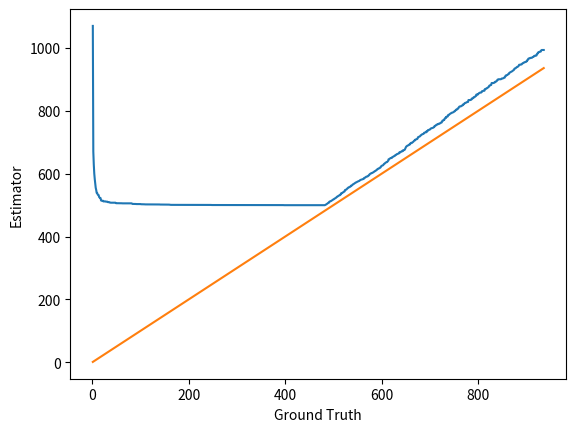

This figure's Python source:
'''
Implementation of BJKST '02 to estimate the number of distinct elements
t = c / epsilon^2, maintain smallest t hash values h(x)
Estimator: t / (t th smallest)
Compute median of s = O(log(1 / delta)) copies
'''
from heapq import heappush, heappop
import random
import matplotlib.pyplot as plt
import numpy as np
MAX_N = 100
for P in range(MAX_N * 20, MAX_N * 40):
	isPrime = True
	for i in range(2, P):
		if P % i == 0:
			isPrime = False
			break
	if isPrime:
		break
class bjkst:
	def __init__(self, c = 5, EPSILON = 0.1, DELTA = 0.1):
		self.epsilon = EPSILON
		self.delta = DELTA
		self.t = int(c / (self.epsilon ** 2))
		self.s = int(11 * np.log2(1 / DELTA))
		self.hashParams = [(random.randint(0, P - 1), random.randint(0, P - 1)) for i in range(self.s)]
		self.sketch = [[] for i in range(self.s)] # Maintains a list of max heaps containing the smallest t elements
	def put(self, value):
		for i, (a, b) in enumerate(self.hashParams):
			# Compute the new hash value
			currHashVal = (a * value + b) % P / P
			# Update the smallest t hash values
			heappush(self.sketch[i], -currHashVal)
			while len(self.sketch[i]) > self.t:
				heappop(self.sketch[i])
	def query(self):
		# The list of t-th smallest element
		sketch = [-self.sketch[i][0] for i in range(self.s)]
		# Compute the median of sketch
		med = sorted(sketch)[self.s // 2]
		# Return the estimator
		return self.t / med
	def __str__(self):
		return ' '.join(map(str, self.sketch))

bj = bjkst()
numExperiments = 1000
groundTruth = np.zeros(numExperiments)
estimators = np.zeros(numExperiments)
nums = set()
for i in range(numExperiments):
	curr = random.randint(0, 10000)
	nums.add(curr)
	bj.put(curr)
	groundTruth[i] = len(nums)
	estimators[i] = bj.query()
plt.plot(groundTruth, estimators)
plt.plot(groundTruth, groundTruth)
plt.xlabel('Ground Truth')
plt.ylabel('Estimator')
plt.savefig('bjkst')
plt.close()
